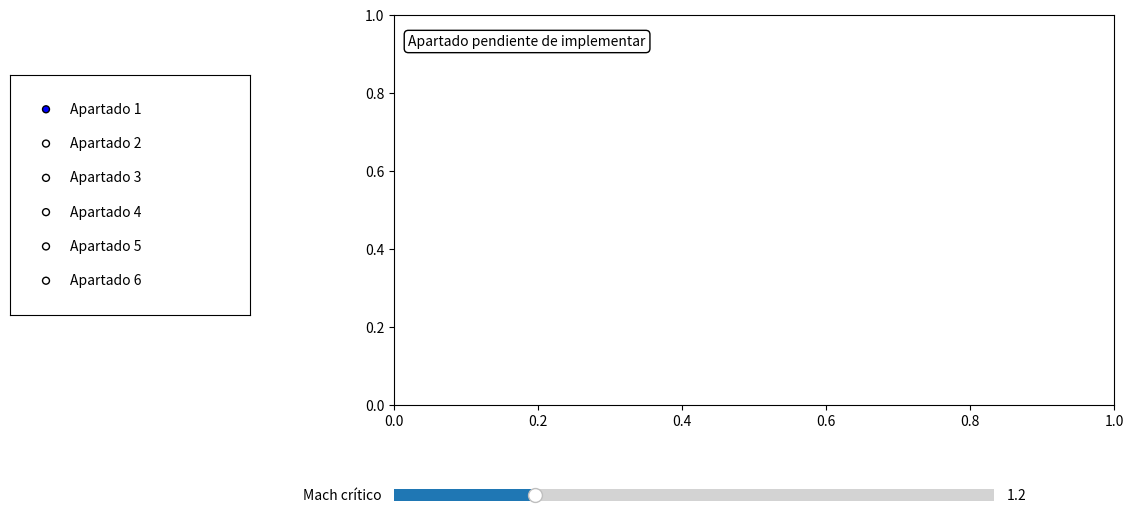

Write the Python code that produced this figure.
import numpy as np
import matplotlib.pyplot as plt
from matplotlib.widgets import RadioButtons, Slider

# ==========================================
# DATOS DE PARTIDA
# ==========================================
voltaje_sensor = np.array([0.0, 1.25, 2.45, 3.80, 5.10])
fuerza_real = np.array([0.0, 15.2, 31.0, 48.5, 65.3])

matriz_estatica = np.array([
    [1.0, 1.0, 1.0],
    [0.0, 1.5, -1.5],
    [-2.0, 1.0, 1.0]
])
vector_cargas = np.array([25000.0, 1500.0, -800.0])

h_atm = np.array([0, 2000, 4000, 6000, 8000, 10000, 12000, 14000])
T_atm = np.array([288.15, 275.15, 262.15, 249.15, 236.15, 223.15, 216.65, 216.65])
P_atm = np.array([101325, 79501, 61660, 47217, 35651, 26499, 19399, 14170])

t_vuelo = np.linspace(0, 60, 1200)
v_vuelo = 800 * np.sin(np.pi * t_vuelo / 60) * np.exp(-0.02 * t_vuelo)

GAMMA = 1.4
R_AIRE = 287.0  # J/(kg·K)

# ==========================================
# FUNCIONES
# ==========================================

def apartado_4_regimen_transonico(t=t_vuelo, v=v_vuelo, M_crit=1.2, T_t=None):
    """Instantes t_c con M(t) = M_crit (cambios de signo + interpolación lineal)."""
    if T_t is None:
        T_t = np.interp(300.0 * t, h_atm, T_atm)   # T(t) del Apartado 3

    a = np.sqrt(GAMMA * R_AIRE * T_t)   # velocidad del sonido
    M = v / a                           # Mach
    g = M - M_crit

    idx = np.where((g[:-1] < 0) != (g[1:] < 0))[0]
    t_c = t[idx] - g[idx] * (t[idx + 1] - t[idx]) / (g[idx + 1] - g[idx])

    if t_c.size == 0:
        print(f"El cohete nunca alcanza Mach {M_crit:.2f} (Mach máximo = {M.max():.2f}).")
    else:
        lista = ", ".join(f"{x:.2f}" for x in t_c)
        print(f"El cohete cruza Mach {M_crit:.2f} en t = {lista} s: el primer cruce "
              f"es al acelerar y, si hay un segundo, al decelerar (Mach máx. {M.max():.2f}).")
    return t_c, M


def apartado_5_acelerometro_virtual(t=t_vuelo, v=v_vuelo):
    """a_long = dv/dt con diferencias finitas de 2.º orden."""
    a_long = np.gradient(v, t, edge_order=2)

    i_max, i_min = np.argmax(a_long), np.argmin(a_long)
    print(f"La aceleración máxima es {a_long[i_max]:.1f} m/s² "
          f"({a_long[i_max] / 9.81:.1f} g) en t = {t[i_max]:.2f} s; la máxima "
          f"deceleración es {a_long[i_min]:.1f} m/s² en t = {t[i_min]:.1f} s.")
    return a_long


def crear_interfaz_grafica():
    fig = plt.figure(figsize=(12, 6))

    ax = fig.add_axes([0.35, 0.25, 0.6, 0.65])      # eje principal
    ax_radio = fig.add_axes([0.03, 0.4, 0.2, 0.4])  # panel izquierdo
    ax_slider = fig.add_axes([0.35, 0.08, 0.5, 0.04])

    radio = RadioButtons(ax_radio, [f"Apartado {i}" for i in range(1, 7)])
    slider = Slider(ax_slider, "Mach crítico", 0.8, 2.5, valinit=1.2)

    def dibujar_4():
        t_c, M = apartado_4_regimen_transonico(M_crit=slider.val)
        ax.plot(t_vuelo, M, label="M(t)")
        ax.axhline(slider.val, color="r", ls="--", label=f"M = {slider.val:.2f}")
        ax.plot(t_c, np.full_like(t_c, slider.val), "ko")
        ax.set_xlabel("t [s]"); ax.set_ylabel("Mach"); ax.legend(loc="upper right")
        return "t_c = " + (", ".join(f"{x:.2f} s" for x in t_c) if t_c.size else "no existe")

    def dibujar_5():
        a = apartado_5_acelerometro_virtual()
        ax.plot(t_vuelo, a)
        ax.set_xlabel("t [s]"); ax.set_ylabel("a_long [m/s²]")
        return f"a_max = {a.max():.1f} m/s²"

    def pendiente():
        return "Apartado pendiente de implementar"

    paneles = {"Apartado 4": dibujar_4, "Apartado 5": dibujar_5}

    def actualizar(_=None):
        ax.clear()
        texto = paneles.get(radio.value_selected, pendiente)()
        ax.text(0.02, 0.95, texto, transform=ax.transAxes, va="top",
                bbox=dict(boxstyle="round", fc="white"))
        fig.canvas.draw_idle()

    radio.on_clicked(actualizar)
    slider.on_changed(actualizar)
    actualizar()
    plt.show()


if __name__ == "__main__":
    print("Iniciando Dashboard AeroPy-I...")
    crear_interfaz_grafica()
